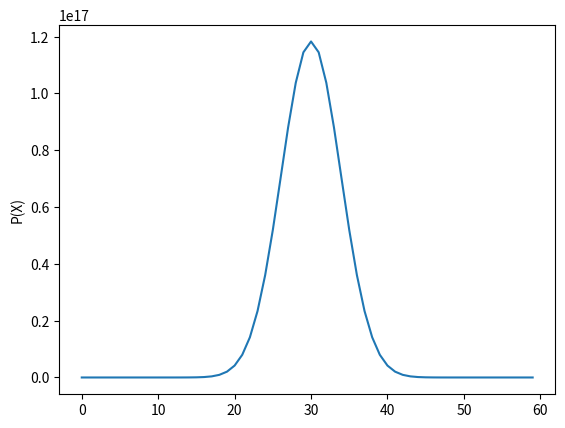

The script that saved this image:
import sys
import math
from itertools import combinations
import matplotlib.pyplot as plt
steps = []
times = []
ctr = 0
def nCr(n,r):
	f=math.factorial
	x= f(n)/f(r)/f(n-r)
	return x

for i in range (0,60):
	steps.append(i)
	times.append(nCr(60,i))

plt.plot(steps,times)
plt.ylabel('P(X)')
plt.show()